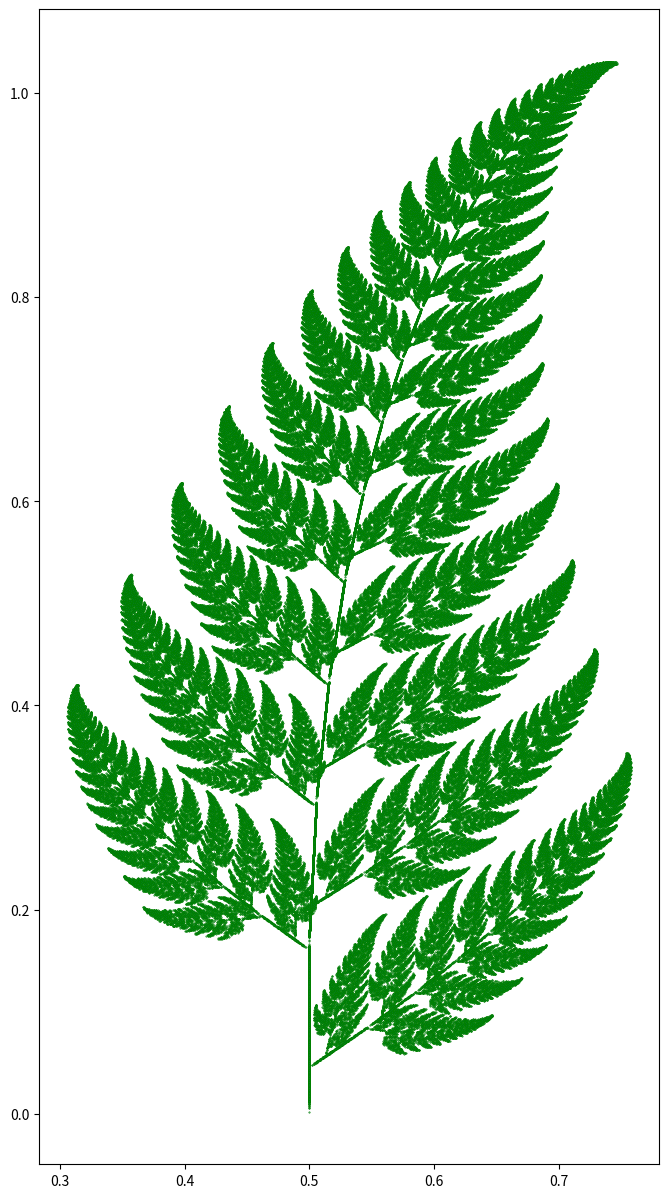

The script that saved this image:
# importing necessary modules
import matplotlib.pyplot as plt
import numpy as np

# initializing the affine transform
stem = np.array([[0, 0, 0.5], [0, 0.16, 0], [0, 0, 1]])
small_leaflet = np.array([[0.849, 0.037, 0.075], [-0.037, 0.849, 0.183], [0, 0, 1]])
large_L_leaflet = np.array([[0.197, -0.226, 0.4], [0.226, 0.197, 0.049], [0, 0, 1]])
large_R_leaflet = np.array([[-0.15, 0.283, 0.575], [0.26, 0.237, -0.084], [0, 0, 1]])

delta = 0.01
P = np.array([max(delta, np.abs(np.linalg.det(stem))),
              max(delta, np.abs(np.linalg.det(small_leaflet))),
              max(delta, np.abs(np.linalg.det(large_L_leaflet))),
              max(delta, np.abs(np.linalg.det(large_R_leaflet)))])

P = P / P.sum()

frac_ops = [lambda p: np.dot(stem, p),
            lambda p: np.dot(small_leaflet, p),
            lambda p: np.dot(large_L_leaflet, p),
            lambda p: np.dot(large_R_leaflet, p)]

# init points array
N = 300000
np_points = np.zeros((2,N))
np_points = np.row_stack((np_points, np.ones((1,N))))

# generate the points
for i in range(N-1):
    np_points.T[i+1] = np.random.choice(frac_ops, p=P)(np_points.T[i])

# Draw the fern
plt.figure(figsize=(8, 15))
plt.scatter(np_points[0,10:], np_points[1,10:], s=0.2, edgecolor='green')

plt.savefig("./numpy-fern.png")

plt.show()

